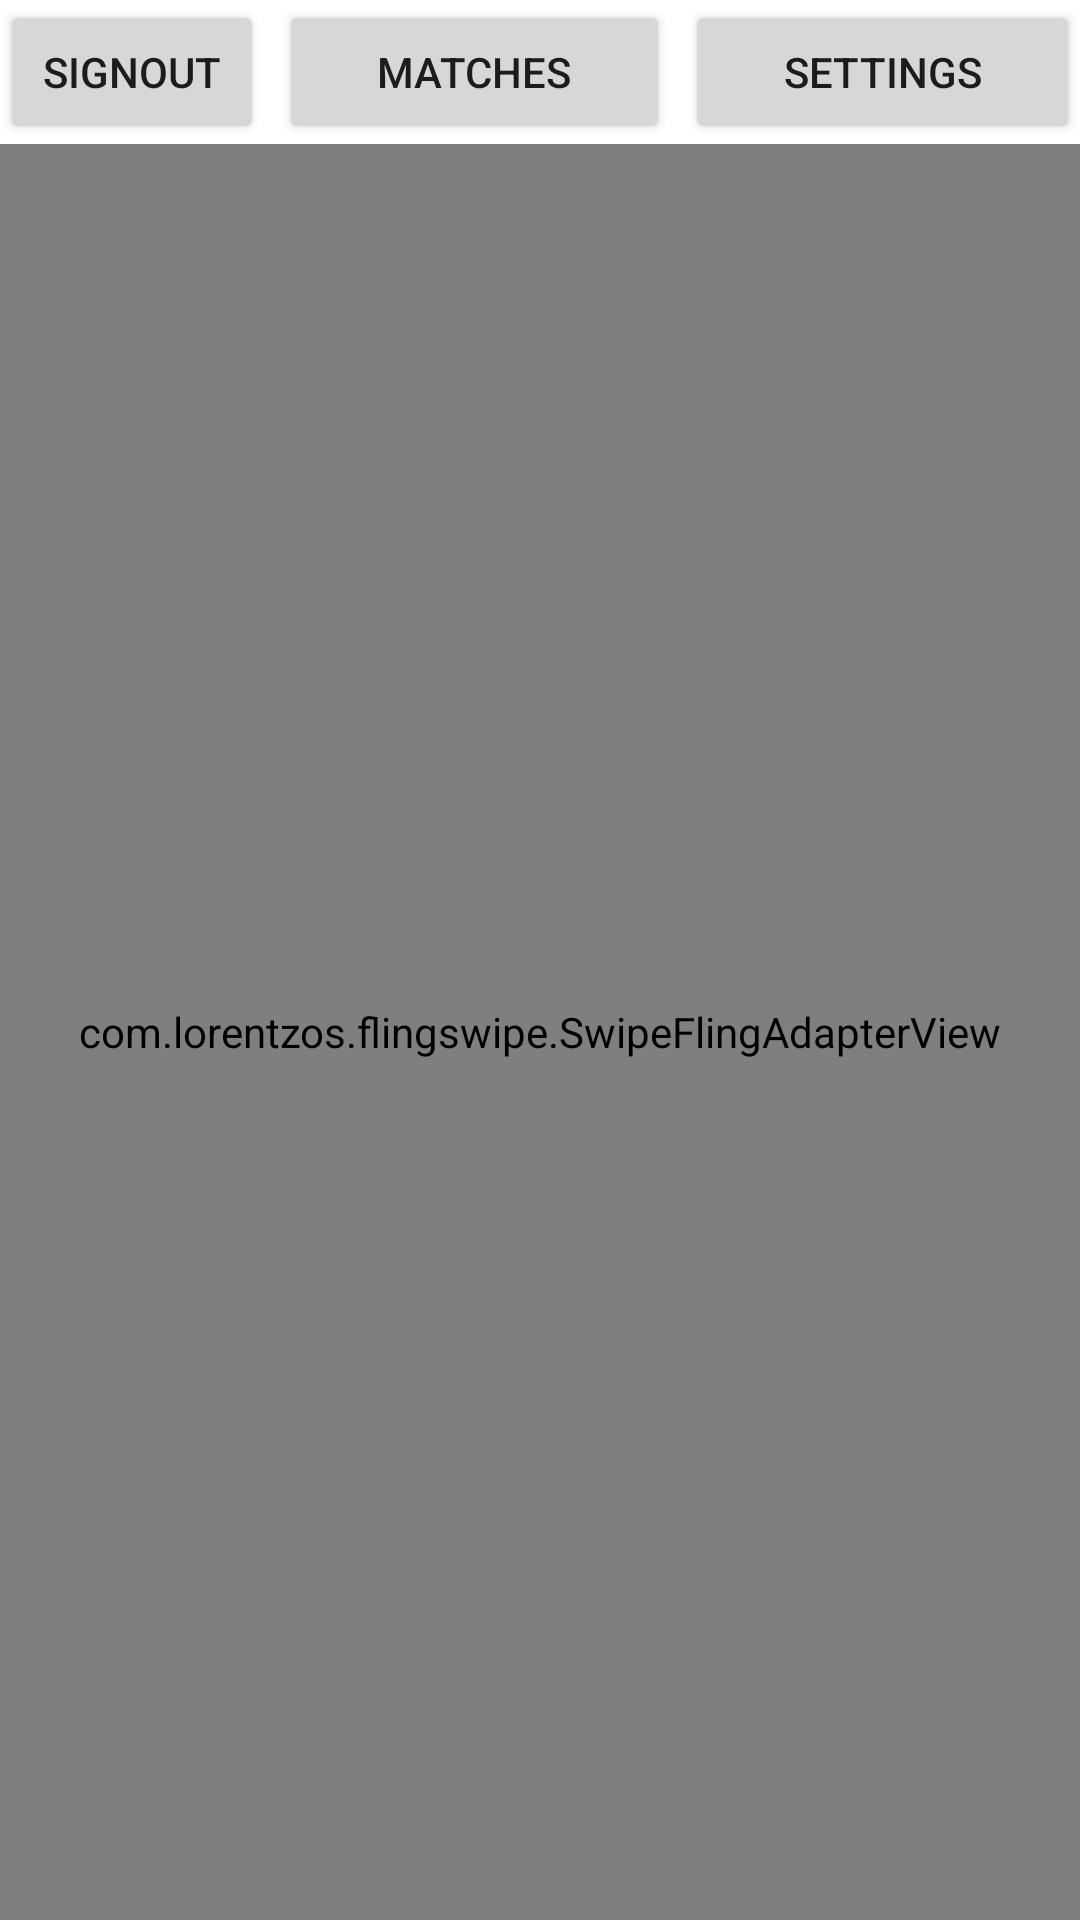

Produce the Android XML layout that renders to this screen, including the resource entries it uses.
<!-- AndroidManifest.xml: application theme Theme.WorkoutBudd -->
<!-- res/layout/activity_main.xml -->
<?xml version="1.0" encoding="utf-8"?>
<LinearLayout xmlns:android="http://schemas.android.com/apk/res/android"
    xmlns:app="http://schemas.android.com/apk/res-auto"
    xmlns:tools="http://schemas.android.com/tools"
    android:layout_width="match_parent"
    android:layout_height="match_parent"
    tools:context=".MainActivity"
    android:orientation="vertical">

    <LinearLayout
        android:layout_width="match_parent"
        android:layout_height="wrap_content"
        android:orientation="horizontal">

        <Button
            android:layout_width="wrap_content"
            android:layout_height="wrap_content"
            android:text="SignOut"
            android:onClick="logoutUser"
            android:layout_marginRight="5sp" />

        <Button
            android:layout_weight="1"
            android:layout_width="wrap_content"
            android:layout_height="wrap_content"
            android:text="Matches"
            android:onClick="goToMatches"
            android:layout_marginRight="5sp" />

        <Button
            android:layout_weight="1"
            android:layout_width="wrap_content"
            android:layout_height="wrap_content"
            android:text="Settings"
            android:onClick="goToSettings"/>


    </LinearLayout>

    <com.lorentzos.flingswipe.SwipeFlingAdapterView
        android:id="@+id/frame"
        android:background="@android:color/white"
        android:layout_width="match_parent"
        android:layout_height="match_parent"
        app:rotation_degrees="15.5"
        tools:context=".MyActivity" />

</LinearLayout>
<!-- resources referenced by this layout -->
<resources>
  <style name="Theme.WorkoutBudd" parent="Theme.MaterialComponents.DayNight.DarkActionBar">
          
          <item name="colorPrimary">@color/purple_500</item>
          <item name="colorPrimaryVariant">@color/purple_700</item>
          <item name="colorOnPrimary">@color/white</item>
          
          <item name="colorSecondary">@color/teal_200</item>
          <item name="colorSecondaryVariant">@color/teal_700</item>
          <item name="colorOnSecondary">@color/black</item>
          
          <item name="android:statusBarColor" tools:targetApi="l">?attr/colorPrimaryVariant</item>
          
      </style>
  <!-- not gathered from this repository: default colours our renderer supplied (Android Studio template values) -->
  <color name="purple_500">#FF6200EE</color>
  <color name="purple_700">#FF3700B3</color>
  <color name="teal_200">#FF03DAC5</color>
  <color name="teal_700">#FF018786</color>
  <color name="black">#FF000000</color>
  <color name="white">#FFFFFFFF</color>
</resources>
